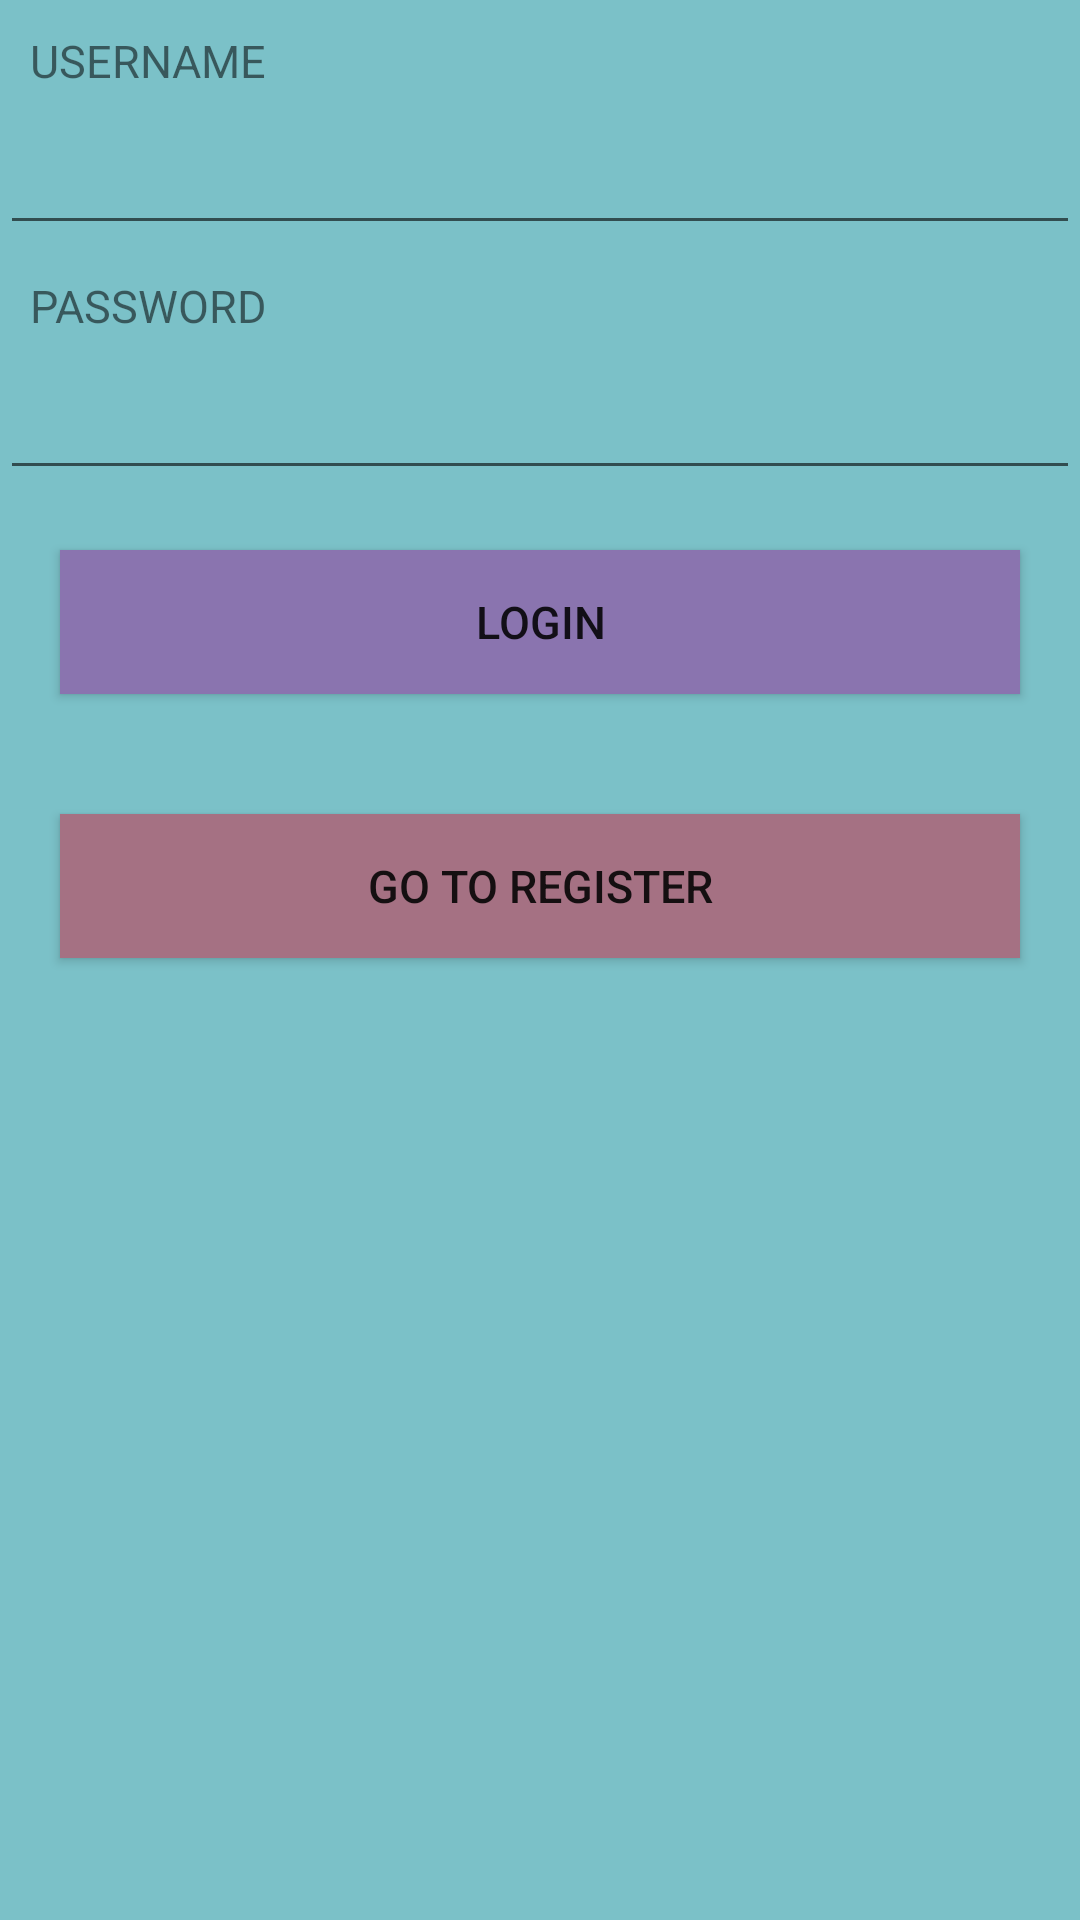

This screen was rendered from an Android layout file. Write that file and the resources it references.
<!-- AndroidManifest.xml: application theme Theme.UserAppmzc -->
<!-- res/layout/activity_main.xml -->
<LinearLayout android:layout_height="match_parent"
    android:layout_width="match_parent"
    android:orientation="vertical"
    android:background="#7BC1C8"
    xmlns:android="http://schemas.android.com/apk/res/android">
    <TextView
        android:layout_width="match_parent"
        android:layout_height="wrap_content"
        android:text="USERNAME"
        android:layout_margin="10dp"
        android:textSize="15dp"/>
    <EditText
        android:layout_width="match_parent"
        android:layout_height="wrap_content"
        android:id="@+id/usr"/>
        <TextView
            android:layout_width="match_parent"
            android:layout_height="wrap_content"
            android:text="PASSWORD"
            android:layout_margin="10dp"
            android:textSize="15dp"
            />
    <EditText
        android:layout_width="match_parent"
        android:layout_height="wrap_content"
        android:inputType="textPassword"
        android:id="@+id/pass"/>
    <androidx.appcompat.widget.AppCompatButton
        android:layout_width="match_parent"
        android:layout_height="wrap_content"
        android:background="#8A74AF"
        android:layout_margin="20dp"
        android:textSize="15dp"
        android:text="LOGIN"
        android:id="@+id/log"/>
    <androidx.appcompat.widget.AppCompatButton
        android:layout_width="match_parent"
        android:layout_height="wrap_content"
        android:layout_margin="20dp"
        android:textSize="15dp"
        android:text="GO TO REGISTER"
        android:background="#A57183"
        android:id="@+id/gtr"/>
</LinearLayout>
<!-- resources referenced by this layout -->
<resources>
  <style name="Theme.UserAppmzc" parent="Theme.MaterialComponents.DayNight.DarkActionBar">
          
          <item name="colorPrimary">@color/purple_500</item>
          <item name="colorPrimaryVariant">@color/purple_700</item>
          <item name="colorOnPrimary">@color/white</item>
          
          <item name="colorSecondary">@color/teal_200</item>
          <item name="colorSecondaryVariant">@color/teal_700</item>
          <item name="colorOnSecondary">@color/black</item>
          
          <item name="android:statusBarColor" tools:targetApi="l">?attr/colorPrimaryVariant</item>
          
      </style>
  <!-- not gathered from this repository: default colours our renderer supplied (Android Studio template values) -->
  <color name="purple_500">#FF6200EE</color>
  <color name="purple_700">#FF3700B3</color>
  <color name="teal_200">#FF03DAC5</color>
  <color name="teal_700">#FF018786</color>
  <color name="black">#FF000000</color>
  <color name="white">#FFFFFFFF</color>
</resources>
